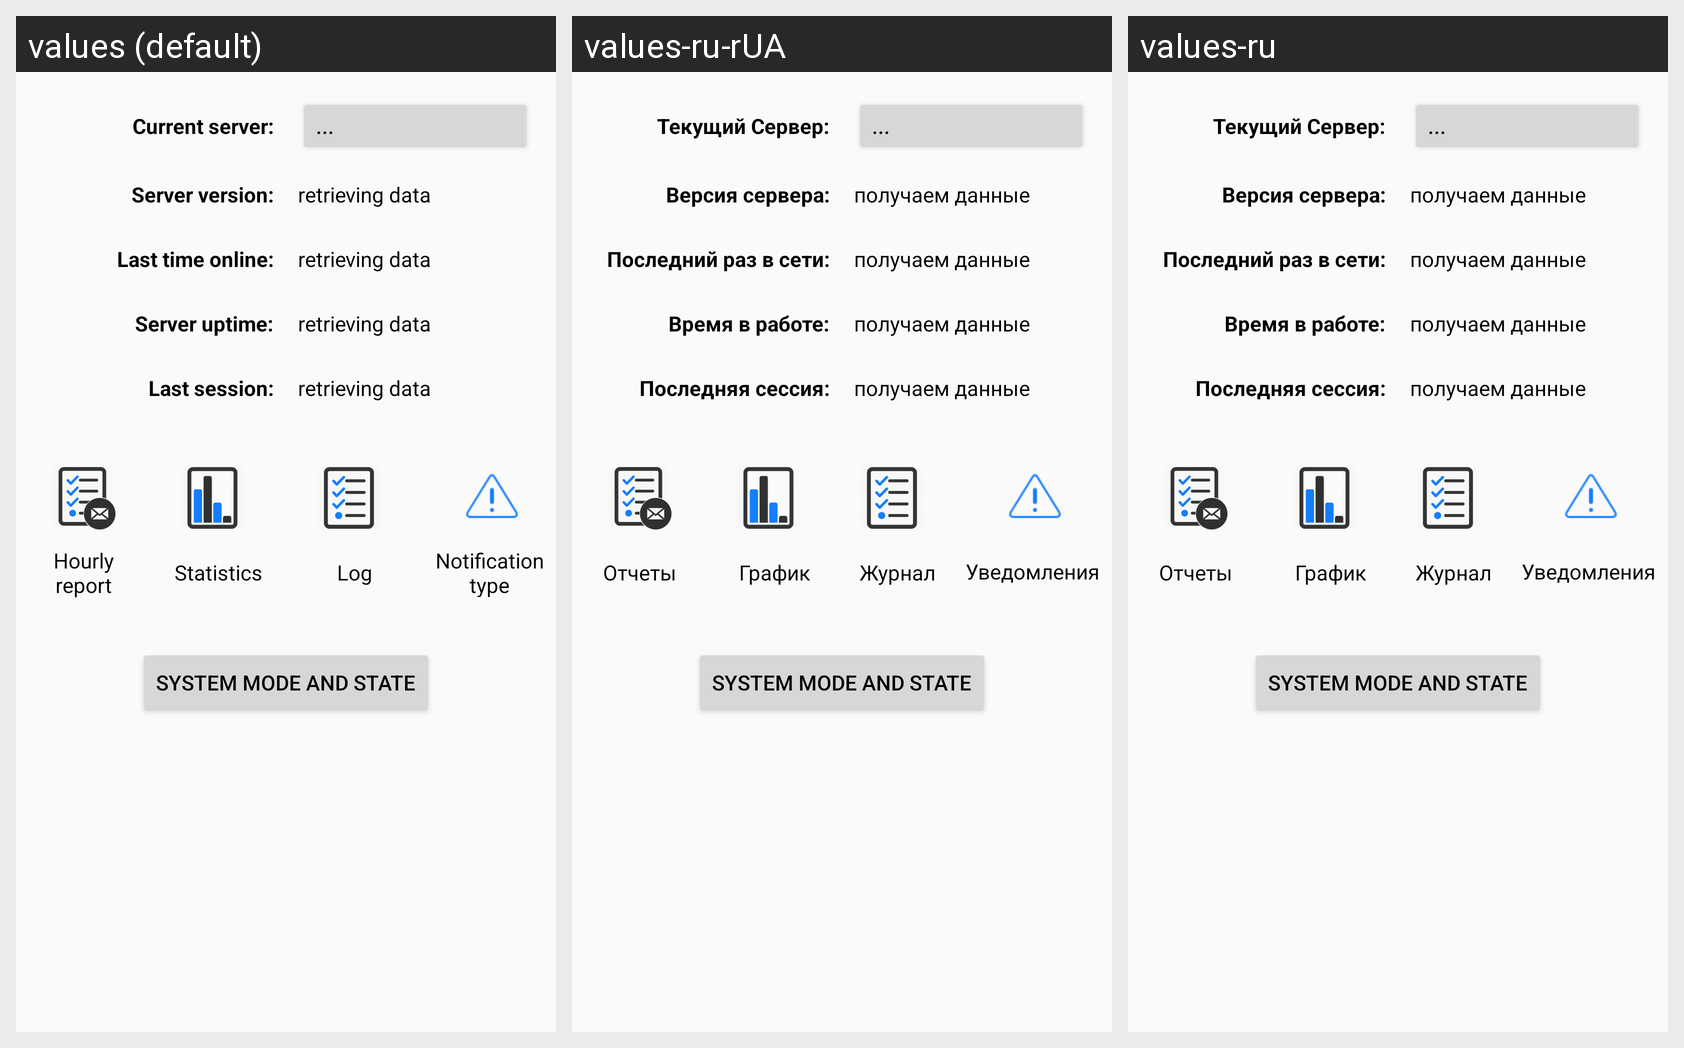

Here is an Android app screen in its default locale and in the app's own translations. Write out the translated-string differences for the strings that appear on this screen.
Android screen res/layout/activity_main.xml rendered under 3 locales, left to right: values (default), values-ru-rUA, values-ru. Device: Nexus 5 (rendered at 1080×1920; each locale shown at half size, 540×960, under a caption strip naming it); theme AppTheme.
Strings drawn on this screen, with the default value and each locale's value (text and hints the layout hard-codes, and strings that could not be matched under every locale, appear in the picture but are not listed):

text_current_server
  values: Current server:
  values-ru-rUA: Текущий Сервер:
  values-ru: Текущий Сервер:

text_server_version
  values: Server version:
  values-ru-rUA: Версия сервера:
  values-ru: Версия сервера:

text_retrieving_data
  values: retrieving data
  values-ru-rUA: получаем данные
  values-ru: получаем данные

text_server_ping
  values: Last time online:
  values-ru-rUA: Последний раз в сети:
  values-ru: Последний раз в сети:

text_server_uptime
  values: Server uptime:
  values-ru-rUA: Время в работе:
  values-ru: Время в работе:

text_last_session_duration
  values: Last session:
  values-ru-rUA: Последняя сессия:
  values-ru: Последняя сессия:

text_horly_report_button
  values: Hourly
      report
  values-ru-rUA: Отчеты
  values-ru: Отчеты

text_stats_button
  values: Statistics
  values-ru-rUA: График
  values-ru: График

text_log_button
  values: Log
  values-ru-rUA: Журнал
  values-ru: Журнал

text_notification_type_button
  values: Notification
      type
  values-ru-rUA: Уведомления
  values-ru: Уведомления
